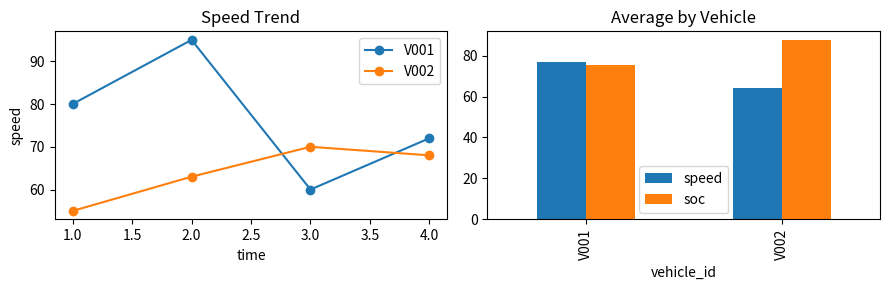

Here is the Python script that generated this plot:
# exercises/sol-04-plot.py —— 练习 4 参考实现：画图（matplotlib 折线 + 柱状）
# 验证环境：Python 3.13.9，matplotlib 3.10.6，pandas 2.3.3
# 运行：python3 sol-04-plot.py（离线可跑，已验证）；产物 chart.png 写到当前目录
import matplotlib

matplotlib.use("Agg")  # 无显示环境也能 savefig
import matplotlib.pyplot as plt
import pandas as pd

# 复用练习 3 的统计思路：按车分组的平均速度/电量
df = pd.DataFrame(
    {
        "vehicle_id": ["V001"] * 4 + ["V002"] * 4,
        "time": [1, 2, 3, 4] * 2,
        "speed": [80, 95, 60, 72, 55, 63, 70, 68],
        "soc": [78.5, 76.0, 74.2, 72.8, 90.1, 88.4, 86.0, 85.2],
    }
)
avg = df.groupby("vehicle_id")[["speed", "soc"]].mean()

fig, ax = plt.subplots(1, 2, figsize=(9, 3))

# 左：折线图（多序列 + 图例）
for vid, g in df.groupby("vehicle_id"):
    ax[0].plot(g["time"], g["speed"], marker="o", label=vid)
ax[0].set_title("Speed Trend")
ax[0].set_xlabel("time")
ax[0].set_ylabel("speed")
ax[0].legend()

# 右：柱状图（分组统计结果）
avg.plot.bar(ax=ax[1])
ax[1].set_title("Average by Vehicle")
ax[1].set_xlabel("vehicle_id")

plt.tight_layout()
plt.savefig("chart.png", dpi=150)
print("已保存 chart.png")
